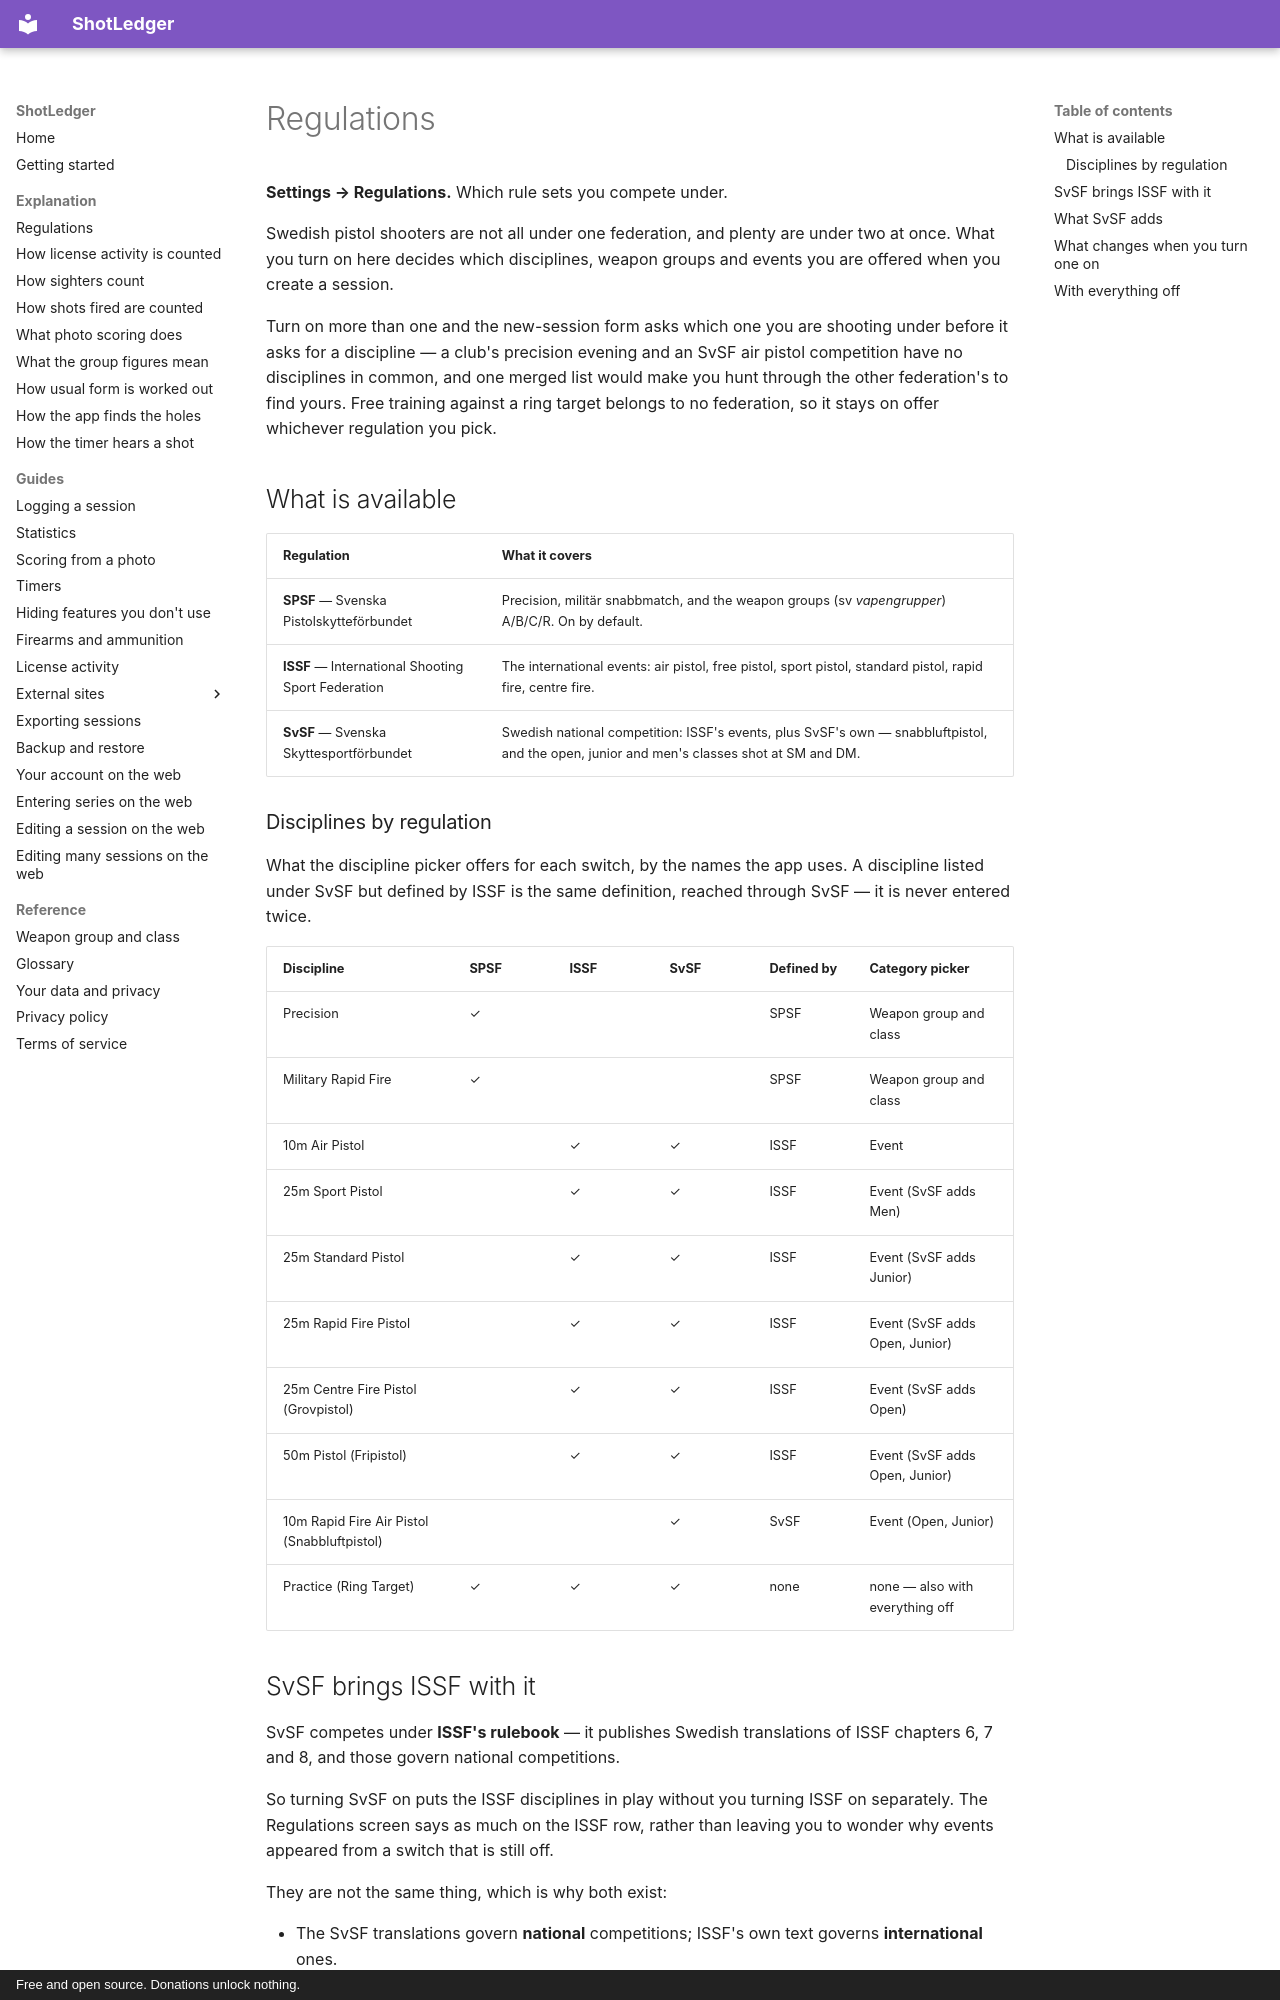

repository: shotledger/shotledger · page: guides/regulations/index.html · generator: mkdocs · copyright: Free and open source. Donations unlock nothing.

# Regulations

**Settings → Regulations.** Which rule sets you compete under.

Swedish pistol shooters are not all under one federation, and plenty are under
two at once. What you turn on here decides which disciplines, weapon groups
and events you are offered when you create a session.

Turn on more than one and the new-session form asks which one you are shooting
under before it asks for a discipline — a club's precision evening and an SvSF
air pistol competition have no disciplines in common, and one merged list would
make you hunt through the other federation's to find yours. Free training
against a ring target belongs to no federation, so it stays on offer whichever
regulation you pick.

## What is available

| Regulation                                         | What it covers                                                                                                                            |
| -------------------------------------------------- | ----------------------------------------------------------------------------------------------------------------------------------------- |
| **SPSF** — Svenska Pistolskytteförbundet           | Precision, militär snabbmatch, and the weapon groups (sv _vapengrupper_) A/B/C/R. On by default.                                          |
| **ISSF** — International Shooting Sport Federation | The international events: air pistol, free pistol, sport pistol, standard pistol, rapid fire, centre fire.                                |
| **SvSF** — Svenska Skyttesportförbundet            | Swedish national competition: ISSF's events, plus SvSF's own — snabbluftpistol, and the open, junior and men's classes shot at SM and DM. |

### Disciplines by regulation

What the discipline picker offers for each switch, by the names the app
uses. A discipline listed under SvSF but defined by ISSF is the same
definition, reached through SvSF — it is never entered twice.

| Discipline                                  | SPSF | ISSF | SvSF | Defined by | Category picker                 |
| ------------------------------------------- | ---- | ---- | ---- | ---------- | ------------------------------- |
| Precision                                   | ✓    |      |      | SPSF       | Weapon group and class          |
| Military Rapid Fire                         | ✓    |      |      | SPSF       | Weapon group and class          |
| 10m Air Pistol                              |      | ✓    | ✓    | ISSF       | Event                           |
| 25m Sport Pistol                            |      | ✓    | ✓    | ISSF       | Event (SvSF adds Men)           |
| 25m Standard Pistol                         |      | ✓    | ✓    | ISSF       | Event (SvSF adds Junior)        |
| 25m Rapid Fire Pistol                       |      | ✓    | ✓    | ISSF       | Event (SvSF adds Open, Junior)  |
| 25m Centre Fire Pistol (Grovpistol)         |      | ✓    | ✓    | ISSF       | Event (SvSF adds Open)          |
| 50m Pistol (Fripistol)                      |      | ✓    | ✓    | ISSF       | Event (SvSF adds Open, Junior)  |
| 10m Rapid Fire Air Pistol (Snabbluftpistol) |      |      | ✓    | SvSF       | Event (Open, Junior)            |
| Practice (Ring Target)                      | ✓    | ✓    | ✓    | none       | none — also with everything off |
